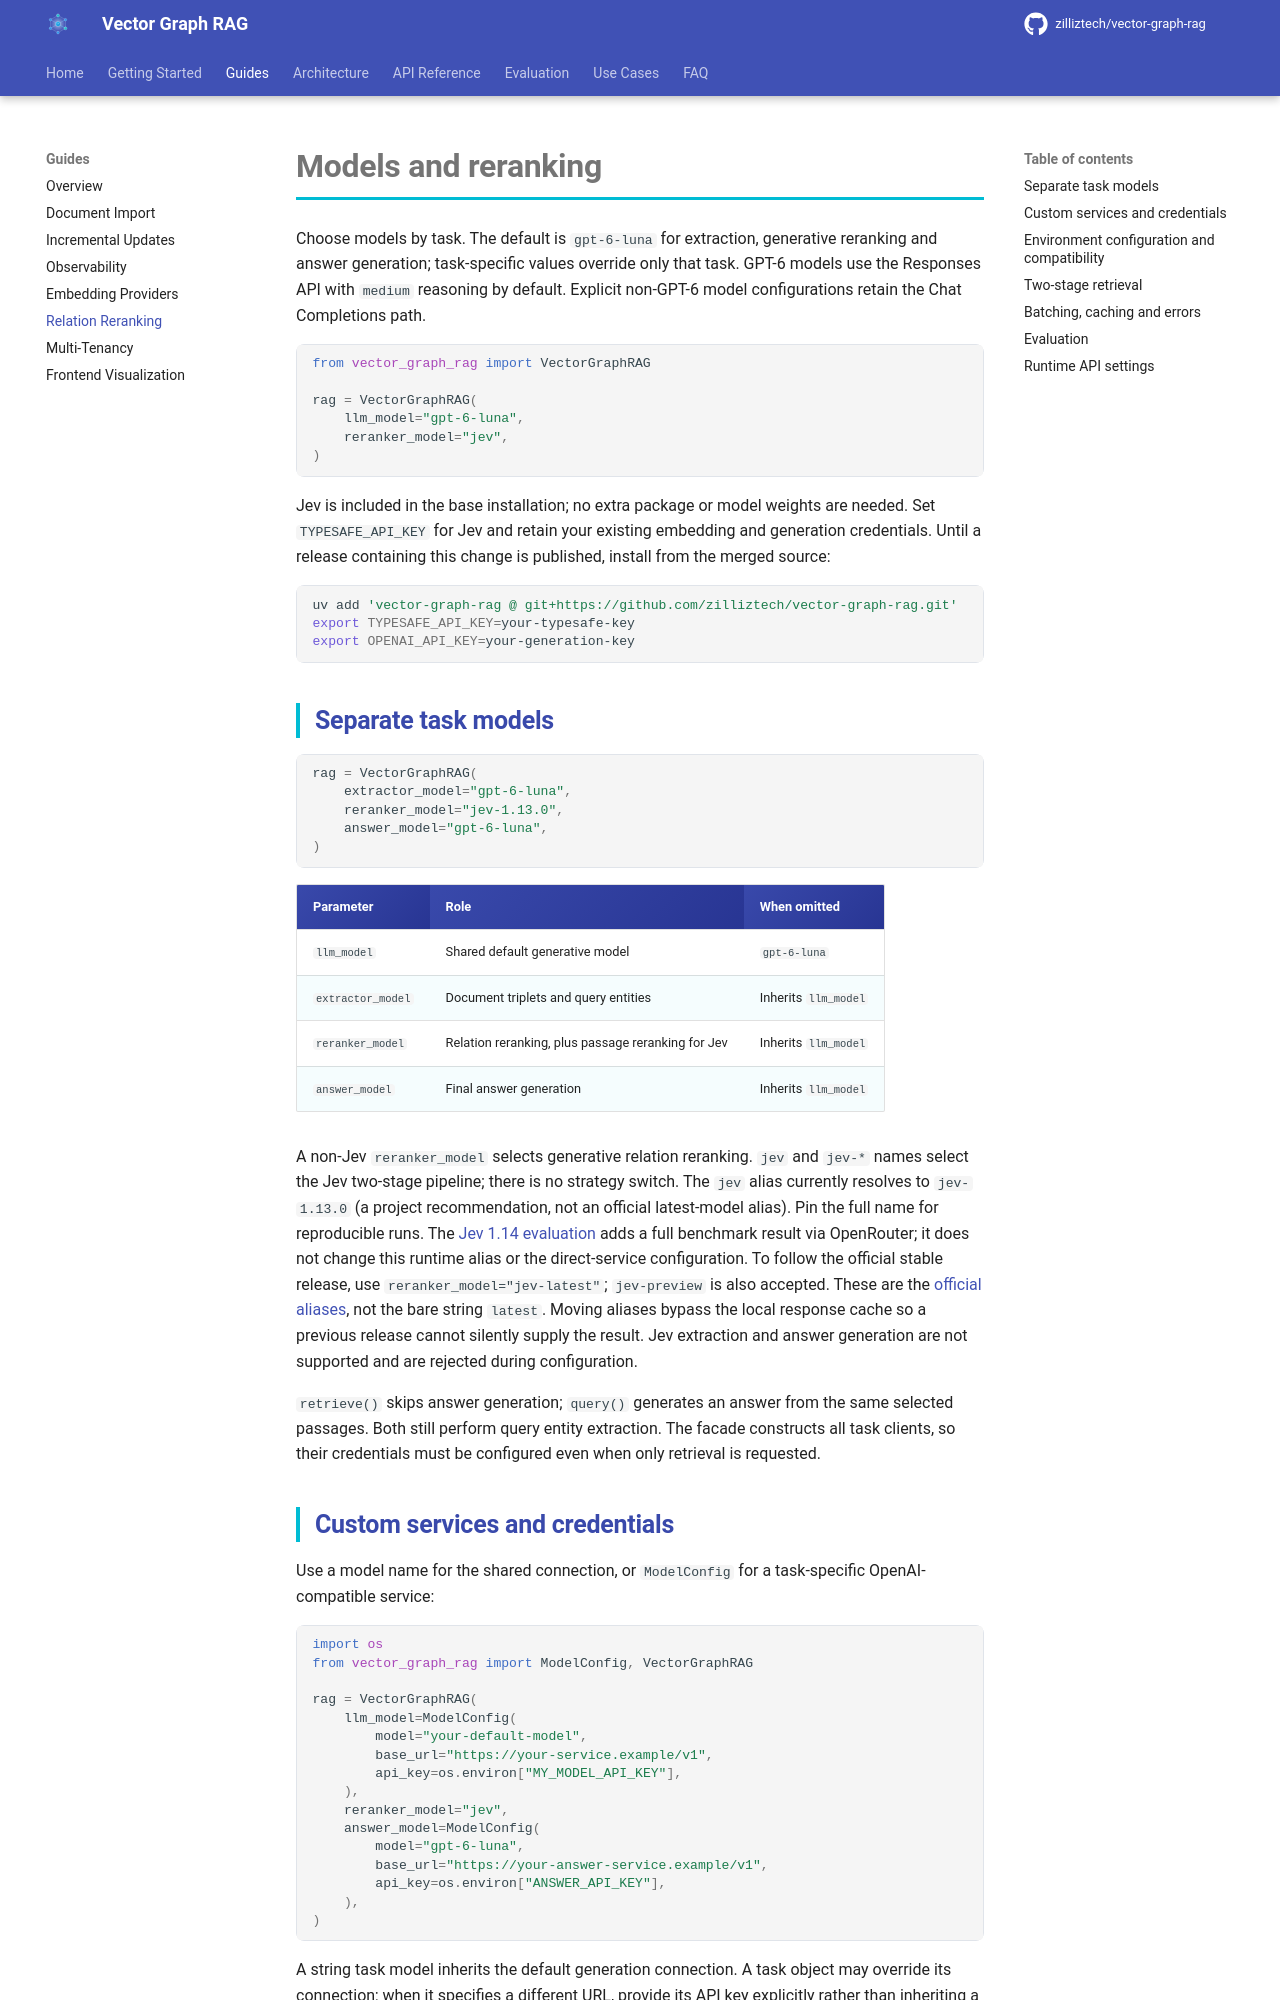

repository: jidechao/milvus_vector-graph-rag · page: guides/reranking/index.html · generator: mkdocs

# Models and reranking

Choose models by task. The default is `gpt-6-luna` for extraction, generative reranking and answer generation; task-specific values override only that task. GPT-6 models use the Responses API with `medium` reasoning by default. Explicit non-GPT-6 model configurations retain the Chat Completions path.

```python
from vector_graph_rag import VectorGraphRAG

rag = VectorGraphRAG(
    llm_model="gpt-6-luna",
    reranker_model="jev",
)
```

Jev is included in the base installation; no extra package or model weights are needed. Set `TYPESAFE_API_KEY` for Jev and retain your existing embedding and generation credentials. Until a release containing this change is published, install from the merged source:

```bash
uv add 'vector-graph-rag @ git+https://github.com/zilliztech/vector-graph-rag.git'
export TYPESAFE_API_KEY=your-typesafe-key
export OPENAI_API_KEY=your-generation-key
```

## Separate task models

```python
rag = VectorGraphRAG(
    extractor_model="gpt-6-luna",
    reranker_model="jev-1.13.0",
    answer_model="gpt-6-luna",
)
```

| Parameter | Role | When omitted |
|---|---|---|
| `llm_model` | Shared default generative model | `gpt-6-luna` |
| `extractor_model` | Document triplets and query entities | Inherits `llm_model` |
| `reranker_model` | Relation reranking, plus passage reranking for Jev | Inherits `llm_model` |
| `answer_model` | Final answer generation | Inherits `llm_model` |

A non-Jev `reranker_model` selects generative relation reranking. `jev` and `jev-*` names select the Jev two-stage pipeline; there is no strategy switch. The `jev` alias currently resolves to `jev-1.13.0` (a project recommendation, not an official latest-model alias). Pin the full name for reproducible runs. The [Jev 1.14 evaluation](../../evaluation/jev/two-stage/README.md#jev-114-paired-comparison) adds a full benchmark result via OpenRouter; it does not change this runtime alias or the direct-service configuration. To follow the official stable release, use `reranker_model="jev-latest"`; `jev-preview` is also accepted. These are the [official aliases](https://docs.typesafe.ai/models), not the bare string `latest`. Moving aliases bypass the local response cache so a previous release cannot silently supply the result. Jev extraction and answer generation are not supported and are rejected during configuration.

`retrieve()` skips answer generation; `query()` generates an answer from the same selected passages. Both still perform query entity extraction. The facade constructs all task clients, so their credentials must be configured even when only retrieval is requested.
